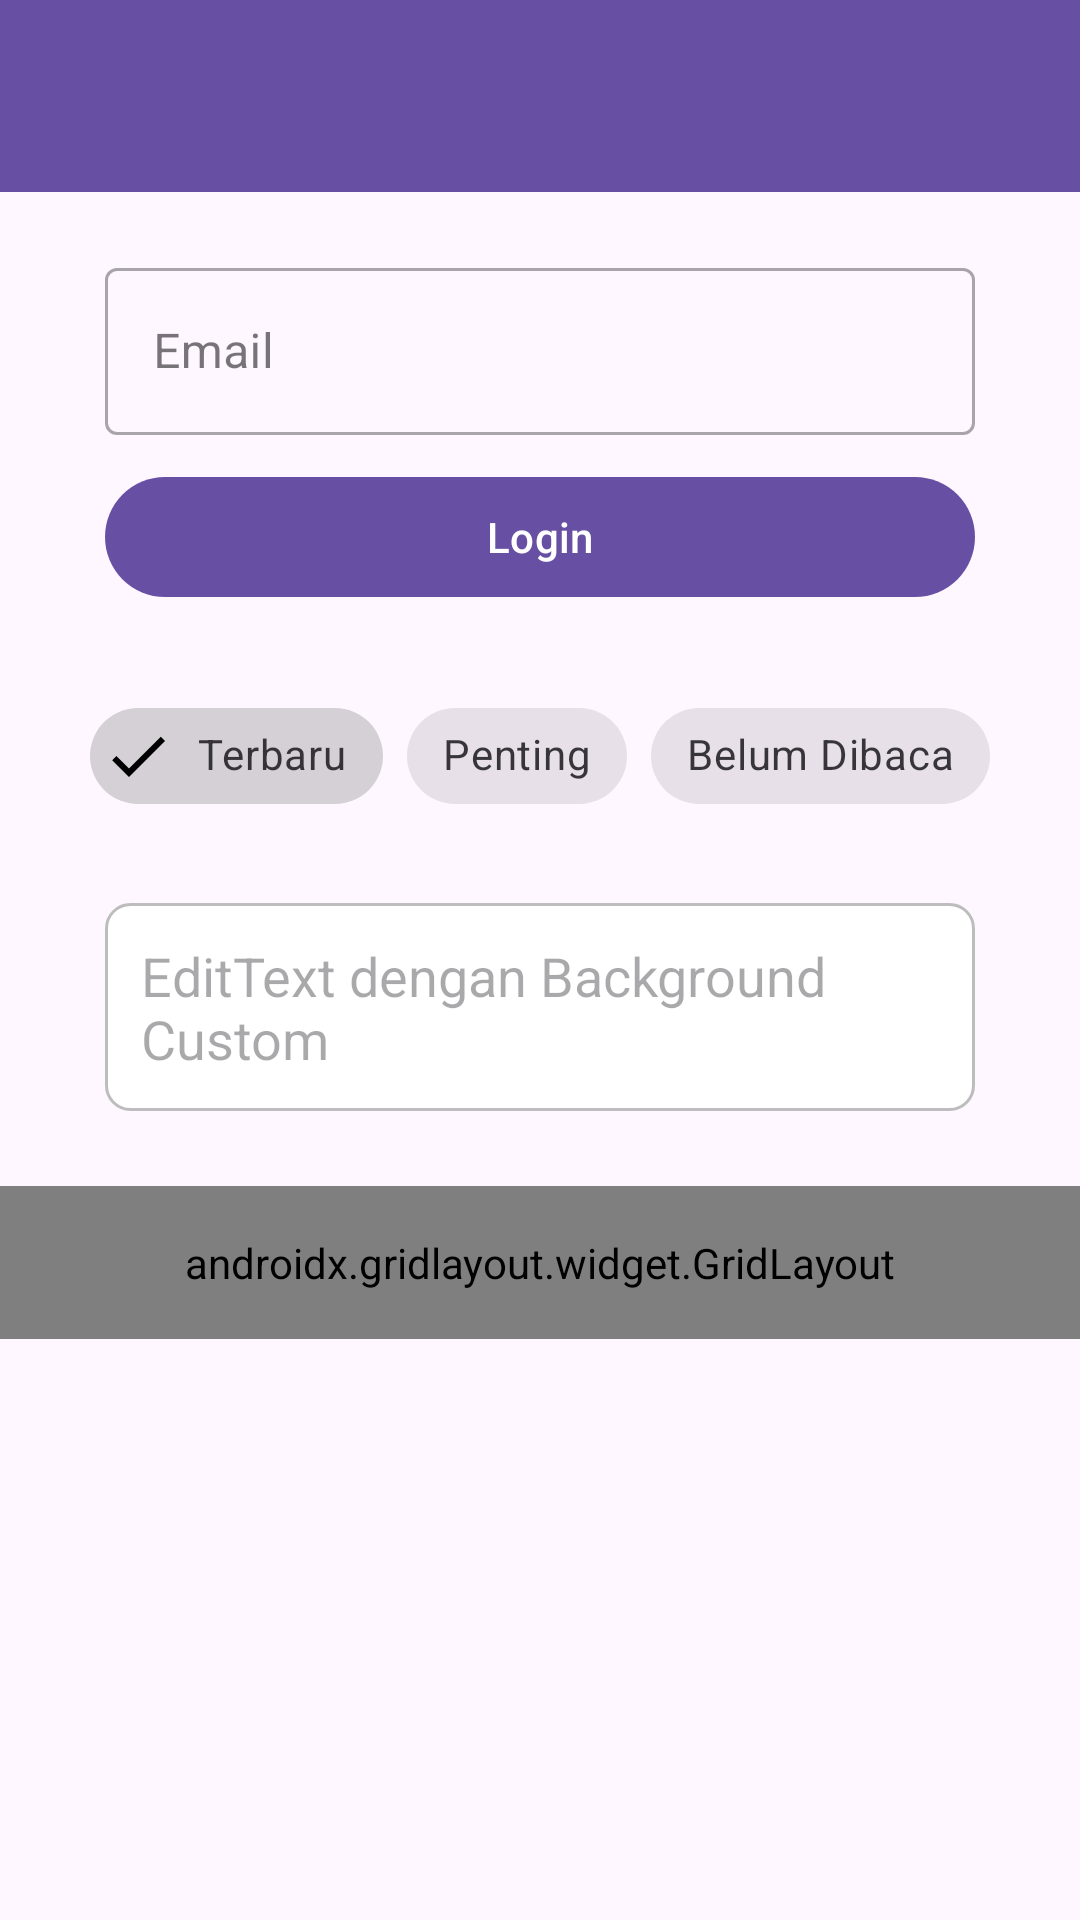

The Android layout XML behind this screen, and the referenced resources:
<!-- AndroidManifest.xml: application theme Theme.Victor3TIE -->
<!-- res/layout/activity_ninth.xml -->
<?xml version="1.0" encoding="utf-8"?>
<androidx.constraintlayout.widget.ConstraintLayout xmlns:android="http://schemas.android.com/apk/res/android"
    xmlns:app="http://schemas.android.com/apk/res-auto"
    xmlns:tools="http://schemas.android.com/tools"
    android:id="@+id/main"
    android:layout_width="match_parent"
    android:layout_height="match_parent"
    tools:context=".Home.pertemuan9.NinthActivity">

    <androidx.appcompat.widget.Toolbar
        android:id="@+id/toolbar"
        android:layout_width="match_parent"
        android:layout_height="?attr/actionBarSize"
        android:background="?attr/colorPrimary"
        app:titleTextColor="@android:color/white"
        app:layout_constraintTop_toTopOf="parent"
        app:layout_constraintStart_toStartOf="parent"
        app:layout_constraintEnd_toEndOf="parent" />

    
    <com.google.android.material.textfield.TextInputLayout
        android:id="@+id/textInputLayout"
        style="@style/Widget.MaterialComponents.TextInputLayout.OutlinedBox"
        android:layout_width="match_parent"
        android:layout_height="wrap_content"
        android:layout_marginHorizontal="35dp"
        android:layout_marginTop="20dp"
        android:hint="Email"
        app:startIconDrawable="@drawable/ic_add"
        app:layout_constraintEnd_toEndOf="parent"
        app:layout_constraintStart_toStartOf="parent"
        app:layout_constraintTop_toBottomOf="@+id/toolbar">

        <com.google.android.material.textfield.TextInputEditText
            android:id="@+id/etEmail"
            android:layout_width="match_parent"
            android:layout_height="wrap_content"
            android:inputType="textEmailAddress" />

    </com.google.android.material.textfield.TextInputLayout>

    <com.google.android.material.button.MaterialButton
        android:id="@+id/btnLogin"
        android:layout_width="match_parent"
        android:layout_height="wrap_content"
        android:layout_marginHorizontal="35dp"
        android:layout_marginTop="10dp"
        android:text="Login"
        app:icon="@drawable/ic_add"
        app:layout_constraintEnd_toEndOf="parent"
        app:layout_constraintStart_toStartOf="parent"
        app:layout_constraintTop_toBottomOf="@+id/textInputLayout" />

    
    <com.google.android.material.chip.ChipGroup
        android:id="@+id/chipGroupFilter"
        android:layout_width="wrap_content"
        android:layout_height="wrap_content"
        android:layout_marginTop="25dp"
        app:singleSelection="true"
        app:layout_constraintEnd_toEndOf="parent"
        app:layout_constraintStart_toStartOf="parent"
        app:layout_constraintTop_toBottomOf="@+id/btnLogin">

        <com.google.android.material.chip.Chip
            android:id="@+id/chipTerbaru"
            style="@style/Widget.MaterialComponents.Chip.Filter"
            android:layout_width="wrap_content"
            android:layout_height="wrap_content"
            android:checked="true"
            android:text="Terbaru" />

        <com.google.android.material.chip.Chip
            android:id="@+id/chipPenting"
            style="@style/Widget.MaterialComponents.Chip.Filter"
            android:layout_width="wrap_content"
            android:layout_height="wrap_content"
            android:text="Penting" />

        <com.google.android.material.chip.Chip
            android:id="@+id/chipBelumDibaca"
            style="@style/Widget.MaterialComponents.Chip.Filter"
            android:layout_width="wrap_content"
            android:layout_height="wrap_content"
            android:text="Belum Dibaca" />

    </com.google.android.material.chip.ChipGroup>

    
    <EditText
        android:id="@+id/etCustomBg"
        android:layout_width="match_parent"
        android:layout_height="wrap_content"
        android:layout_marginHorizontal="35dp"
        android:layout_marginTop="25dp"
        android:hint="EditText dengan Background Custom"
        android:background="@drawable/edit_text_background"
        app:layout_constraintEnd_toEndOf="parent"
        app:layout_constraintStart_toStartOf="parent"
        app:layout_constraintTop_toBottomOf="@+id/chipGroupFilter" />

    
    <androidx.gridlayout.widget.GridLayout
        android:id="@+id/gridLayout"
        android:layout_width="match_parent"
        android:layout_height="wrap_content"
        android:layout_marginTop="25dp"
        android:padding="16dp"
        app:columnCount="3"
        app:useDefaultMargins="true"
        app:layout_constraintEnd_toEndOf="parent"
        app:layout_constraintStart_toStartOf="parent"
        app:layout_constraintTop_toBottomOf="@+id/etCustomBg">

        <com.google.android.material.button.MaterialButton
            android:text="Menu 1"
            app:layout_columnWeight="1"
            app:layout_gravity="fill_horizontal" />

        <com.google.android.material.button.MaterialButton
            android:text="Menu 2"
            app:layout_columnWeight="1"
            app:layout_gravity="fill_horizontal" />

        <com.google.android.material.button.MaterialButton
            android:text="Menu 3"
            app:layout_columnWeight="1"
            app:layout_gravity="fill_horizontal" />

        <com.google.android.material.button.MaterialButton
            android:text="Menu 4"
            app:layout_columnWeight="1"
            app:layout_gravity="fill_horizontal" />

        <com.google.android.material.button.MaterialButton
            android:text="Menu 5"
            app:layout_columnWeight="1"
            app:layout_gravity="fill_horizontal" />

        <com.google.android.material.button.MaterialButton
            android:text="Menu 6"
            app:layout_columnWeight="1"
            app:layout_gravity="fill_horizontal" />

    </androidx.gridlayout.widget.GridLayout>

</androidx.constraintlayout.widget.ConstraintLayout>
<!-- resources referenced by this layout -->
<resources>
  <!-- drawable edit_text_background (drawable) -->
  <?xml version="1.0" encoding="utf-8"?>
  <shape xmlns:android="http://schemas.android.com/apk/res/android"
      android:shape="rectangle">
      
      <solid android:color="#FFFFFF" />
      
      <stroke
          android:width="1dp"
          android:color="#BDBDBD" />
      
      <corners android:radius="8dp" />
      
      <padding
          android:bottom="12dp"
          android:left="12dp"
          android:right="12dp"
          android:top="12dp" />
  </shape>
  <style name="Theme.Victor3TIE" parent="Base.Theme.Victor3TIE" />
  <style name="Base.Theme.Victor3TIE" parent="Theme.Material3.DayNight.NoActionBar">
          
          
      </style>
</resources>
